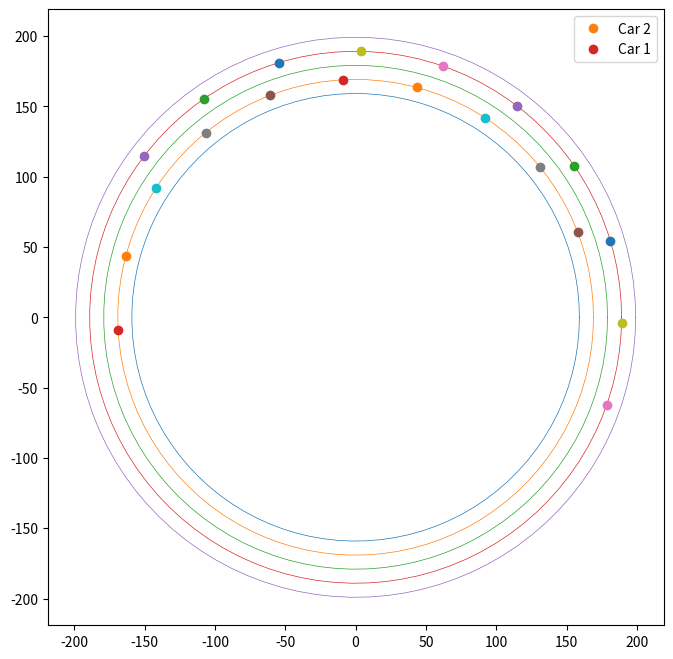

Write Python code to recreate this figure.
import numpy as np
import matplotlib.pyplot as plt

# Simulation Constants
N = 20  # Total cars
vmax = 60
vavg = 45
drsmax = 110
lane_width = 10  # Distance between lanes
R_base = 1000 / (2 * np.pi)  # Base radius for the innermost lane
radii = np.array([R_base + i * lane_width for i in range(5)])  # Radii for 5 lanes
dt = 0.01
Tf = 25
stop_count = int(Tf / dt)

# Track lengths based on lane radii
track_lengths = 2 * np.pi * radii

# Reference matrices for lane positions
refI1 = np.zeros((5, N // 2), dtype=int)
refI2 = np.zeros((5, N // 2), dtype=int)

# Populate ref matrices with specific ordering for initial car positions
for i in range(N // 2):
    refI1[1, i] = N // 2 - i  # Lane 2, car in reverse order from 10 to 1
    refI1[3, i] = N - i  # Lane 4, car in reverse order from 20 to 11

    refI2[1, i] = N // 2 - i
    refI2[3, i] = N - i


# Car class definition
class Car:
    def __init__(self, car_id, lane, theta, velocity, max_velocity, status=0):
        self.id = car_id
        self.lane = lane
        self.radius = radii[lane - 1]  # Assign radius based on lane
        self.theta = theta
        self.velocity = velocity
        self.max_velocity = max_velocity
        self.status = status  # -1 if crashed, 0 if active

    def update_position(self, dt):
        # Update theta based on current velocity
        self.theta += self.velocity * dt / self.radius  # Account for radius in theta change
        if self.theta >= 2 * np.pi:
            self.theta -= 2 * np.pi  # Wrap around to simulate circular track

    def info(self):
        return self.id, self.lane, self.theta, self.velocity, self.status


# Initialize cars with positions based on refI1 and refI2
cars = []
for i in range(N // 2):
    # Lane 2 cars
    cars.append(Car(refI1[1, i], 2, i * 2 * np.pi / N, vavg, vmax))
    # Lane 4 cars
    cars.append(Car(refI1[3, i], 4, i * 2 * np.pi / N, vavg, vmax))

# Initialize car_info matrix for quick access to car properties
car_info = np.zeros((N, 6))  # [id, lane, theta, velocity, decision, status]
for i, car in enumerate(cars):
    car_info[i, :4] = car.id, car.lane, car.theta, car.velocity

# Simulation loop
for step in range(stop_count):
    # Update car positions
    for i, car in enumerate(cars):
        if car.status != -1:
            car.update_position(dt)  # Update car position based on velocity
            car_info[i, 2] = car.theta  # Update theta in car_info for plotting

# Visualization of initial car positions with lanes
fig, ax = plt.subplots(figsize=(8, 8))
ax.set_aspect('equal')
thetas = np.linspace(0, 2 * np.pi, 100)

# Plot track lanes
for radius in radii:
    ax.plot(radius * np.cos(thetas), radius * np.sin(thetas), lw=0.5)

# Plot initial car positions
for car in cars:
    x = car.radius * np.cos(car.theta)
    y = car.radius * np.sin(car.theta)
    ax.plot(x, y, 'o', label=f"Car {car.id}" if car.id <= 2 else "")  # Show labels only for first few cars

plt.legend(loc='upper right')
plt.show()